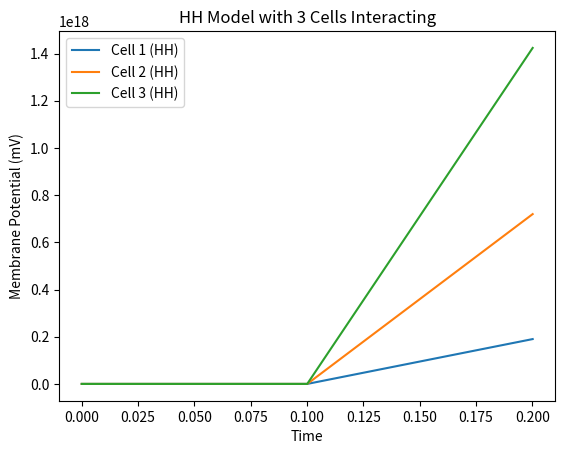

Recreate this plot in Python.
import numpy as np
import matplotlib.pyplot as plt

# HHモデルのパラメータ
C = 1.0  # 膜容量
g_Na = 120  # Naチャネルの最大導電率
g_K = 36  # Kチャネルの最大導電率
g_L = 0.3  # 漏れチャネルの導電率
E_Na = 50  # Naの平衡電位
E_K = -77  # Kの平衡電位
E_L = -54.4  # 漏れチャネルの平衡電位

# HHモデルの方程式
def hh_model(V, m, h, n, I):
    dV = (I - g_Na*m**3*h*(V - E_Na) - g_K*n**4*(V - E_K) - g_L*(V - E_L)) / C
    dm = 0.1*(25 - V) / (np.exp((25 - V)/10) - 1) * (1 - m) - 4 * np.exp(-V/18) * m
    dh = 0.07 * np.exp(-V/20) * (1 - h) - h / (np.exp((30 - V)/10) + 1)
    dn = 0.1*(10 - V) / (np.exp((10 - V)/10) - 1) * (1 - n) - 0.125 * np.exp(-V/80) * n
    return dV, dm, dh, dn

# 初期条件とシナプス効果
V1 = -65  # 初期膜電位1
V2 = -65  # 初期膜電位2
V3 = -65  # 初期膜電位3
m1, h1, n1 = 0.05, 0.6, 0.32  # 初期のm, h, n
m2, h2, n2 = 0.05, 0.6, 0.32  # 初期のm, h, n
m3, h3, n3 = 0.05, 0.6, 0.32  # 初期のm, h, n
I1, I2, I3 = 10, 0, 0  # 初期の入力電流

time = np.linspace(0, 100, 1000)
V1_trace = []
V2_trace = []
V3_trace = []

for t in time:
    # 細胞1の膜電位を更新
    dV1, dm1, dh1, dn1 = hh_model(V1, m1, h1, n1, I1)
    V1 += dV1
    m1 += dm1
    h1 += dh1
    n1 += dn1
    V1_trace.append(V1)

    # 細胞2の膜電位を更新（細胞1の膜電位の影響）
    I2 = 0.5 * (V1 - V2)  # シナプス効果
    dV2, dm2, dh2, dn2 = hh_model(V2, m2, h2, n2, I2)
    V2 += dV2
    m2 += dm2
    h2 += dh2
    n2 += dn2
    V2_trace.append(V2)

    # 細胞3の膜電位を更新（細胞2の膜電位の影響）
    I3 = 0.5 * (V2 - V3)  # シナプス効果
    dV3, dm3, dh3, dn3 = hh_model(V3, m3, h3, n3, I3)
    V3 += dV3
    m3 += dm3
    h3 += dh3
    n3 += dn3
    V3_trace.append(V3)

# プロット
plt.plot(time, V1_trace, label="Cell 1 (HH)")
plt.plot(time, V2_trace, label="Cell 2 (HH)")
plt.plot(time, V3_trace, label="Cell 3 (HH)")
plt.xlabel('Time')
plt.ylabel('Membrane Potential (mV)')
plt.legend()
plt.title("HH Model with 3 Cells Interacting")
plt.show()

